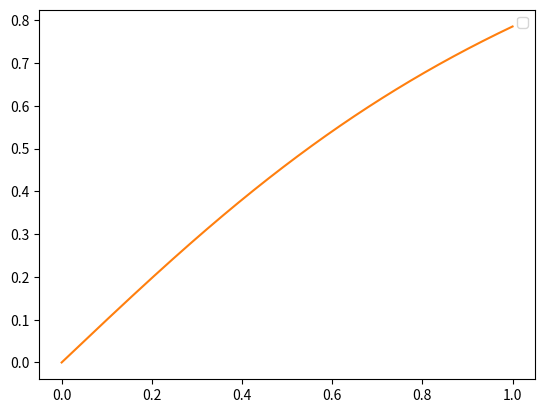

Source code (Python):
import numpy as np
import matplotlib.pyplot as plt

x= np.linspace(0, 1, 1000)

plt.plot([], [])
ax = plt.gca()



ax.plot(x, np.arctan(x))

plt.legend()
plt.show()